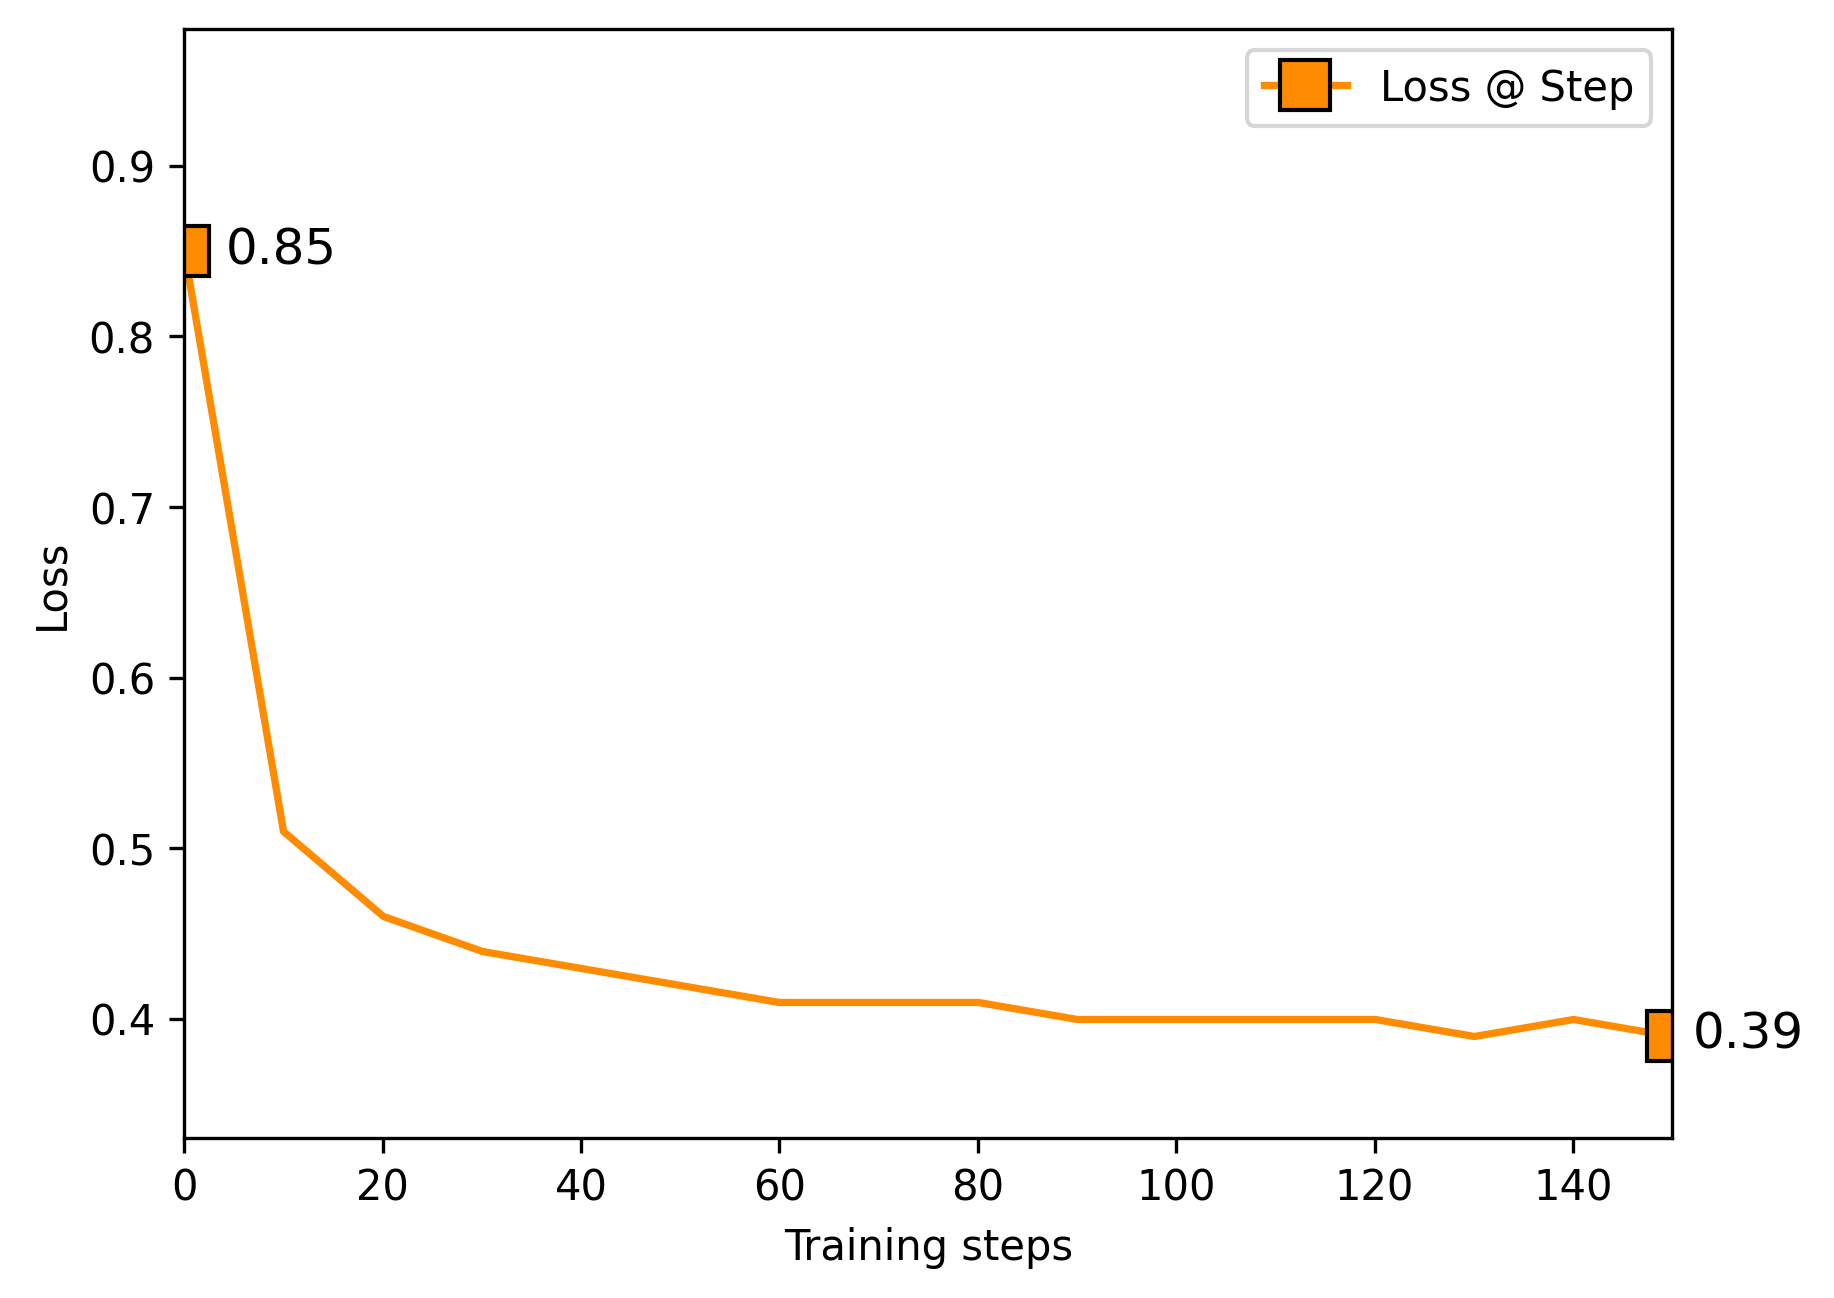

Values plotted in this chart, from the file beside it:
0, 0.8507575988769531
10, 0.5144
20, 0.4625
30, 0.4416
40, 0.4321
50, 0.4243
60, 0.4185
70, 0.4138
80, 0.4102
90, 0.4058
100, 0.4057
110, 0.4022
120, 0.4024
130, 0.3996
140, 0.4012
150, 0.3965
